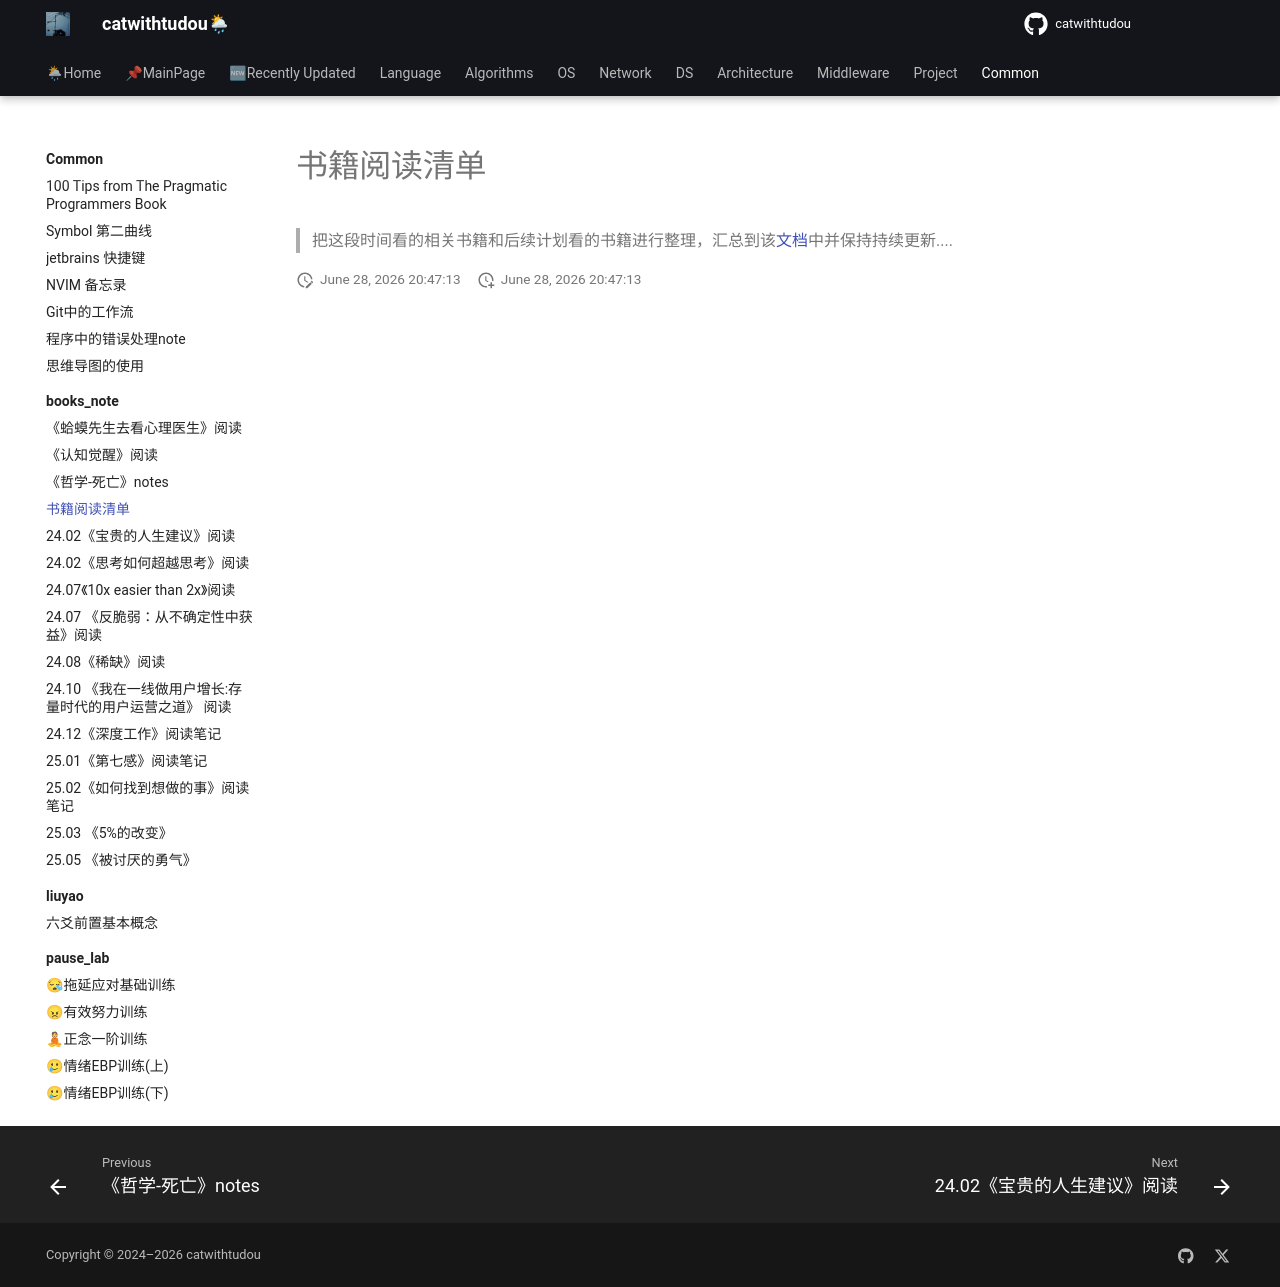

repository: catwithtudou/new_blog · page: common/books_note/20240110_书籍阅读清单/index.html · generator: mkdocs

# 书籍阅读清单

> 把这段时间看的相关书籍和后续计划看的书籍进行整理，汇总到该[文档](https://jih9axn4gg.feishu.cn/wiki/wikcnhlcSHrdxsvpvFBOyb5vSKf?table=tbllDiuFb2ADS9CB&view=vewEDXHdbq)中并保持持续更新....
